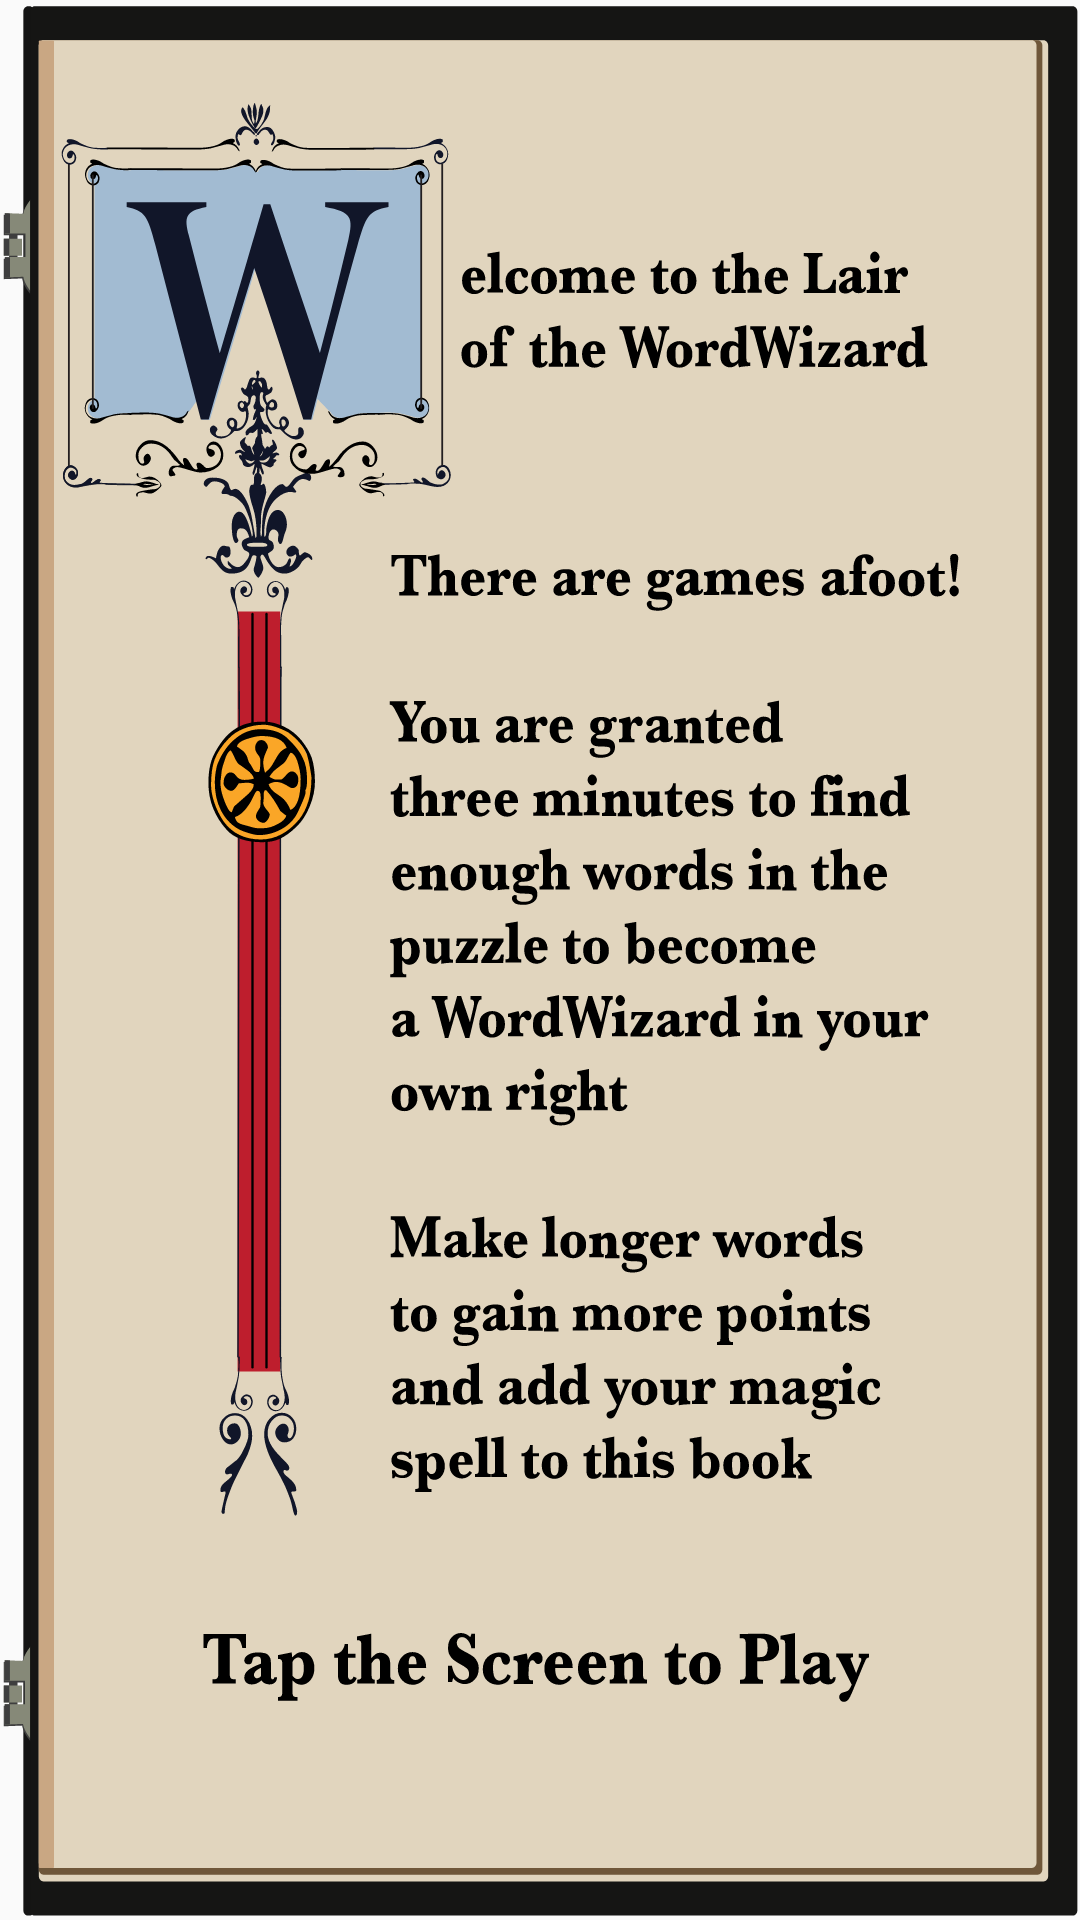

Layout XML and referenced resources for this Android screen:
<!-- AndroidManifest.xml: application theme AppTheme -->
<!-- res/layout/activity_game_affirmation.xml -->
<?xml version="1.0" encoding="utf-8"?>
<RelativeLayout xmlns:android="http://schemas.android.com/apk/res/android"
    android:layout_width="match_parent"
    android:layout_height="match_parent"
    xmlns:app="http://schemas.android.com/apk/res-auto"
    android:background="@drawable/ic_ww_plat_tap_to_play"
    android:onClick="newGame">
</RelativeLayout>
<!-- resources referenced by this layout -->
<resources>
  <!-- drawable ic_ww_plat_tap_to_play: vector/xml drawable (drawable, 166752 chars, omitted) -->
  <style name="AppTheme" parent="Theme.AppCompat.Light.NoActionBar">
          
          <item name="colorPrimary">@color/colorPrimary</item>
          <item name="colorPrimaryDark">@color/colorPrimaryDark</item>
          <item name="colorAccent">@color/colorAccent</item>
      </style>
  <!-- not gathered from this repository: default colours our renderer supplied (Android Studio template values) -->
  <color name="colorPrimary">#FF6200EE</color>
  <color name="colorPrimaryDark">#FF3700B3</color>
  <color name="colorAccent">#FF03DAC5</color>
</resources>
